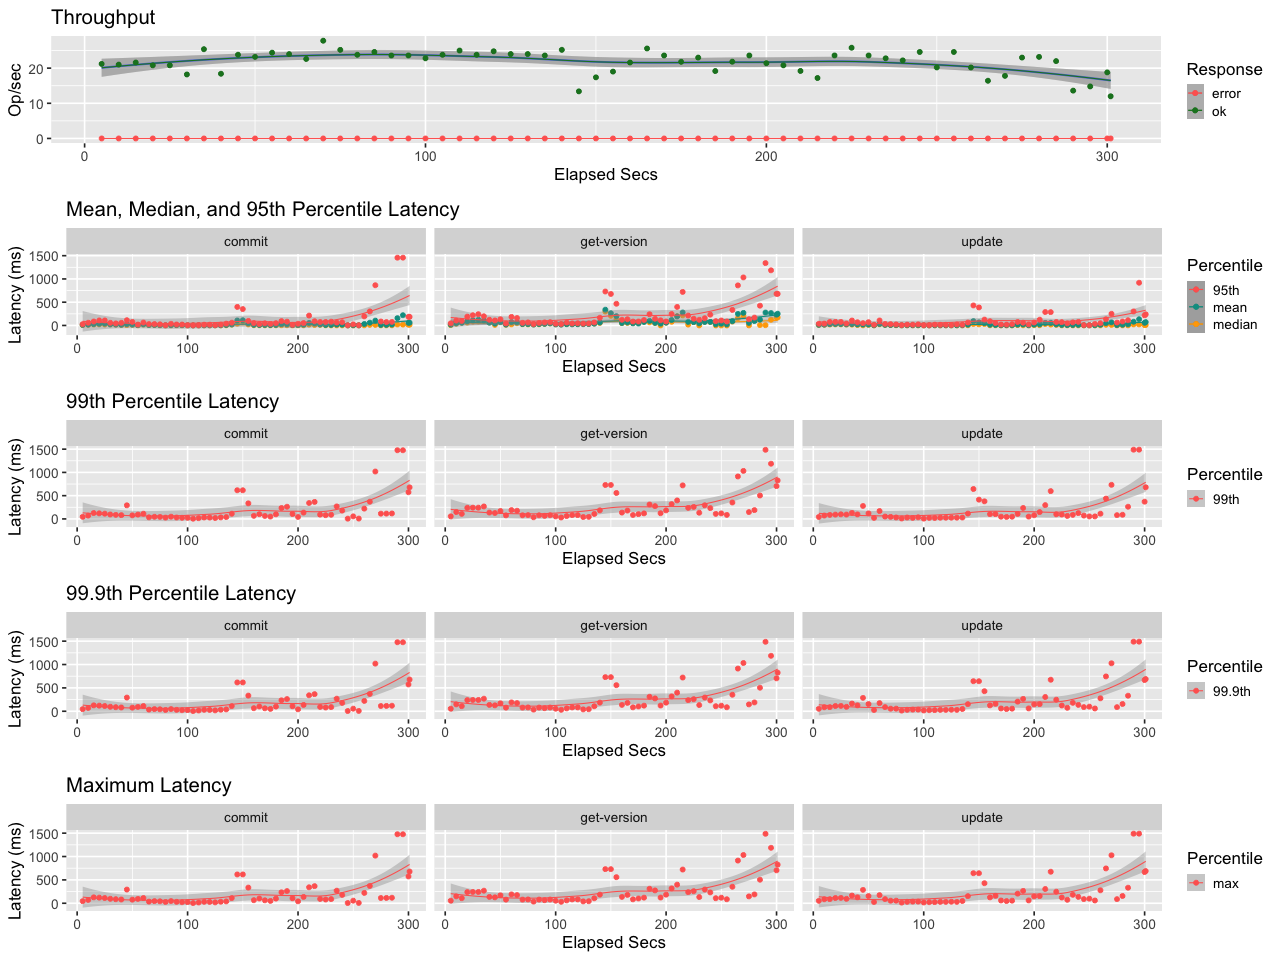

Data behind this chart, as committed beside it:
elapsed, window, total, successful, failed
4.998, 4.998, 106, 106, 0
9.998, 5, 105, 105, 0
15, 5.001, 108, 108, 0
20, 4.999, 104, 104, 0
25, 5, 104, 104, 0
30, 5, 91, 91, 0
35, 5.001, 127, 127, 0
40, 5.001, 92, 92, 0
45, 4.999, 119, 119, 0
50, 4.999, 116, 116, 0
55, 5.001, 122, 122, 0
60, 5.002, 120, 120, 0
65, 4.997, 113, 113, 0
70, 5, 139, 139, 0
75, 4.999, 126, 126, 0
80, 5, 119, 119, 0
85, 5, 123, 123, 0
90, 5, 118, 118, 0
95, 4.999, 118, 118, 0
100, 5.001, 114, 114, 0
105, 4.999, 119, 119, 0
110, 5, 125, 125, 0
115, 5, 119, 119, 0
120, 5.001, 124, 124, 0
125, 4.999, 120, 120, 0
130, 5, 120, 120, 0
135, 5.001, 118, 118, 0
140, 4.999, 126, 126, 0
145, 5, 67, 67, 0
150, 5.003, 87, 87, 0
155, 4.997, 95, 95, 0
160, 5, 108, 108, 0
165, 5.001, 128, 128, 0
170, 4.999, 118, 118, 0
175, 5, 109, 109, 0
180, 5.001, 115, 115, 0
185, 5.006, 96, 96, 0
190, 4.993, 109, 109, 0
195, 5, 118, 118, 0
200, 5, 107, 107, 0
205, 5, 104, 104, 0
210, 5, 96, 96, 0
215, 5.003, 86, 86, 0
220, 4.998, 118, 118, 0
225, 4.999, 129, 129, 0
230, 5, 118, 118, 0
235, 5.001, 114, 114, 0
240, 4.999, 111, 111, 0
245, 5, 123, 123, 0
250, 5, 101, 101, 0
255, 5, 123, 123, 0
260, 5.002, 101, 101, 0
265, 4.998, 82, 82, 0
270, 5, 89, 89, 0
275, 5, 115, 115, 0
280, 5, 116, 116, 0
285, 5, 110, 110, 0
290, 5.001, 68, 68, 0
295, 5, 74, 74, 0
300, 5, 94, 94, 0
... 1 more rows
